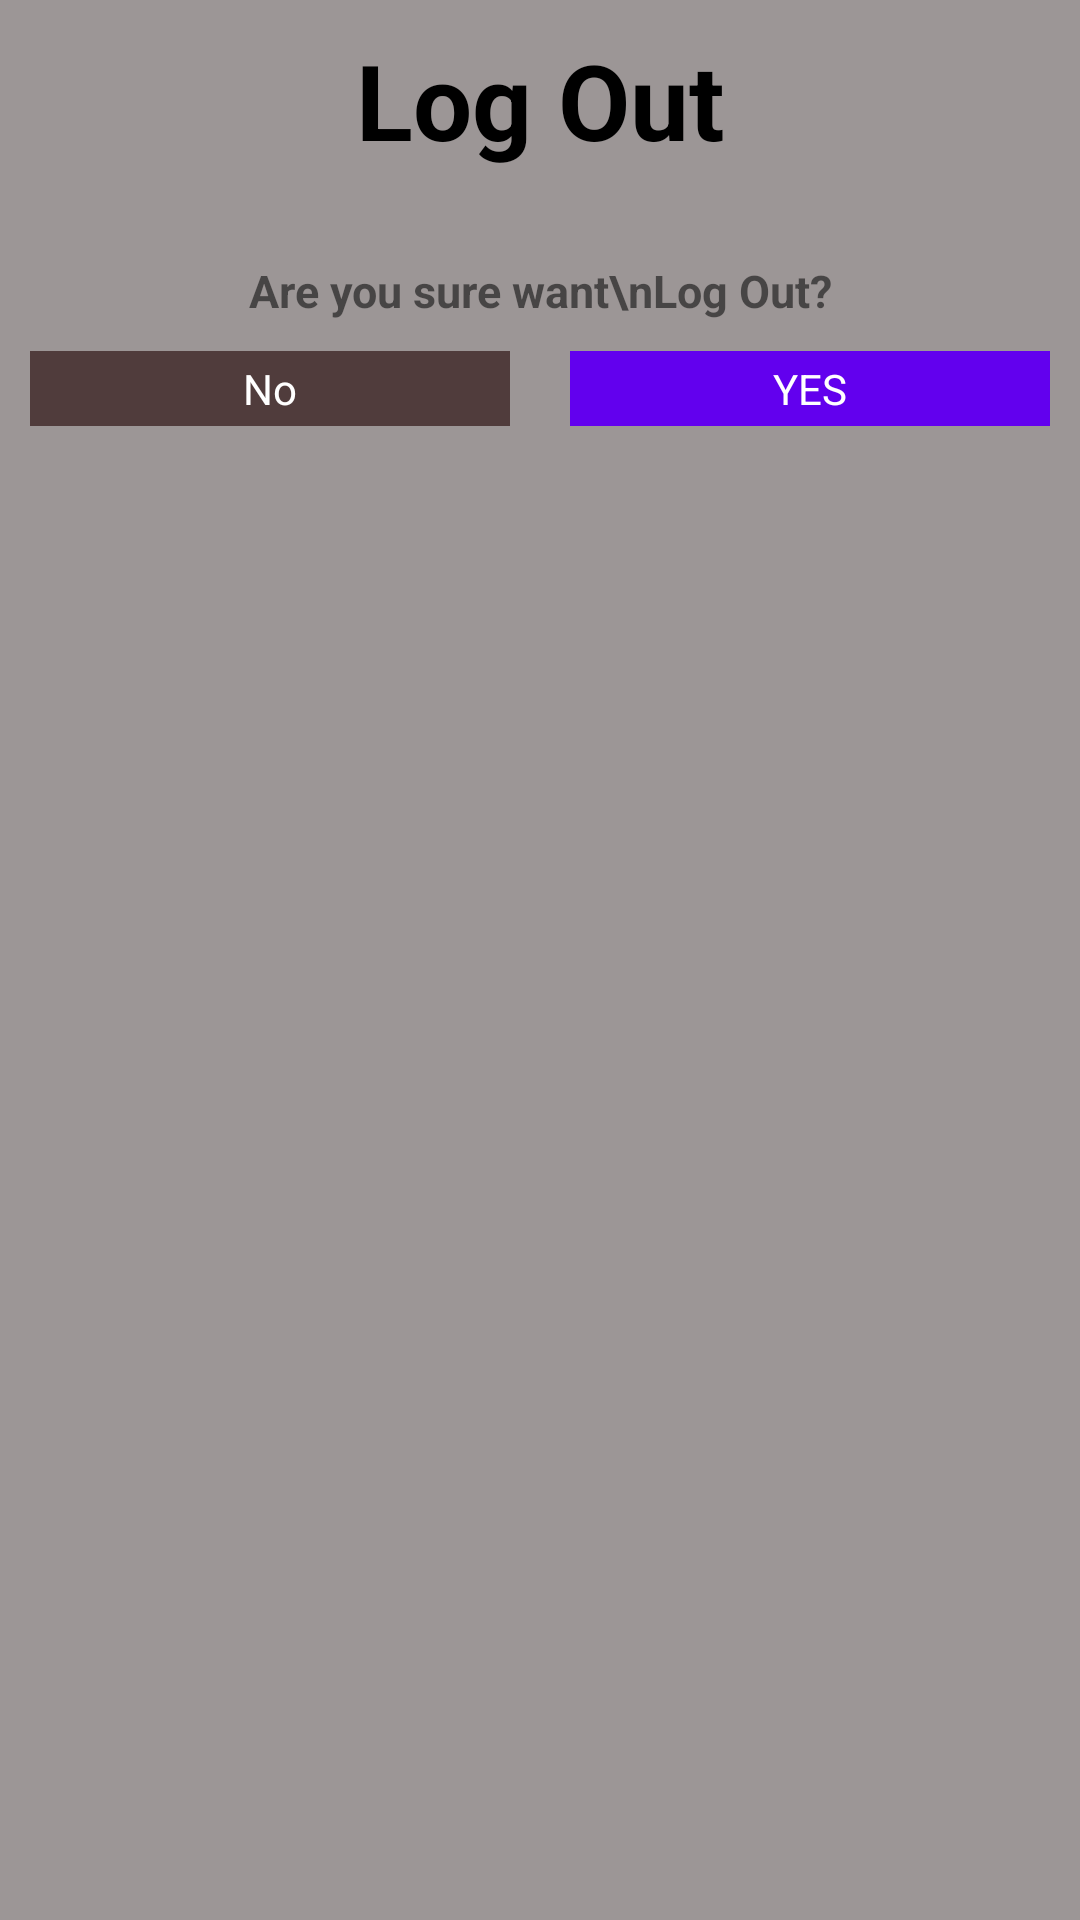

Produce the Android XML layout that renders to this screen, including the resource entries it uses.
<!-- AndroidManifest.xml: application theme Theme.LoginPage -->
<!-- res/layout/logoutdilog_layout.xml -->
<?xml version="1.0" encoding="utf-8"?>
<LinearLayout xmlns:android="http://schemas.android.com/apk/res/android"
    android:layout_width="match_parent"
    android:background="@drawable/shape_item"
    android:layout_margin="10sp"
    android:orientation="vertical"
    android:layout_gravity="center"
    android:layout_height="180dp">

    <LinearLayout
        android:layout_width="match_parent"
        android:layout_height="match_parent"
        android:background="#9C9696"
        android:orientation="vertical">

    <TextView
        android:layout_width="match_parent"
        android:layout_height="wrap_content"
        android:textColor="@color/black"
        android:textSize="35sp"
        android:gravity="center"
        android:layout_marginTop="10dp"
        android:textStyle="bold"
        android:text="Log Out"
       />

    <TextView
        android:layout_width="match_parent"
        android:layout_height="wrap_content"
        android:text="Are you sure want\nLog Out?"
        android:layout_marginTop="30dp"
        android:gravity="center"
        android:textSize="15sp"
        android:textStyle="bold"/>



    <LinearLayout
        android:layout_width="match_parent"
        android:layout_height="wrap_content"
        android:orientation="horizontal">

        <TextView
            android:id="@+id/no"
            android:layout_width="match_parent"
            android:layout_height="25sp"
            android:layout_weight="1"
            android:text="No"
            android:textColor="@color/white"
            android:layout_margin="10sp"
            android:background="#503C3C"
            android:gravity="center"/>


        <TextView
            android:id="@+id/yes"
            android:layout_width="match_parent"
            android:layout_height="25sp"
            android:layout_weight="1"
            android:text="YES"
            android:textColor="@color/white"
            android:layout_margin="10sp"
            android:background="@color/purple_500"
            android:gravity="center"/>
    </LinearLayout>

    </LinearLayout>

</LinearLayout>
<!-- resources referenced by this layout -->
<resources>
  <color name="black">#FF000000</color>
  <color name="purple_500">#FF6200EE</color>
  <color name="white">#FFFFFFFF</color>
  <!-- drawable shape_item (drawable) -->
  <?xml version="1.0" encoding="utf-8"?>
  <shape android:shape="rectangle" xmlns:android="http://schemas.android.com/apk/res/android">
      <stroke android:width="2sp" android:color="#979797"/>
      <solid android:color="@color/white"/>
          <corners android:radius="7sp"/>
  
  </shape>
  <style name="Theme.LoginPage" parent="Theme.MaterialComponents.DayNight.DarkActionBar">
          
          <item name="colorPrimary">@color/purple_500</item>
          <item name="colorPrimaryVariant">@color/purple_700</item>
          <item name="colorOnPrimary">@color/white</item>
          
          <item name="colorSecondary">@color/teal_200</item>
          <item name="colorSecondaryVariant">@color/teal_700</item>
          <item name="colorOnSecondary">@color/black</item>
          
          <item name="android:statusBarColor" tools:targetApi="l">?attr/colorPrimaryVariant</item>
          
      </style>
  <color name="purple_700">#FF3700B3</color>
  <color name="teal_200">#FF03DAC5</color>
  <color name="teal_700">#FF018786</color>
</resources>
